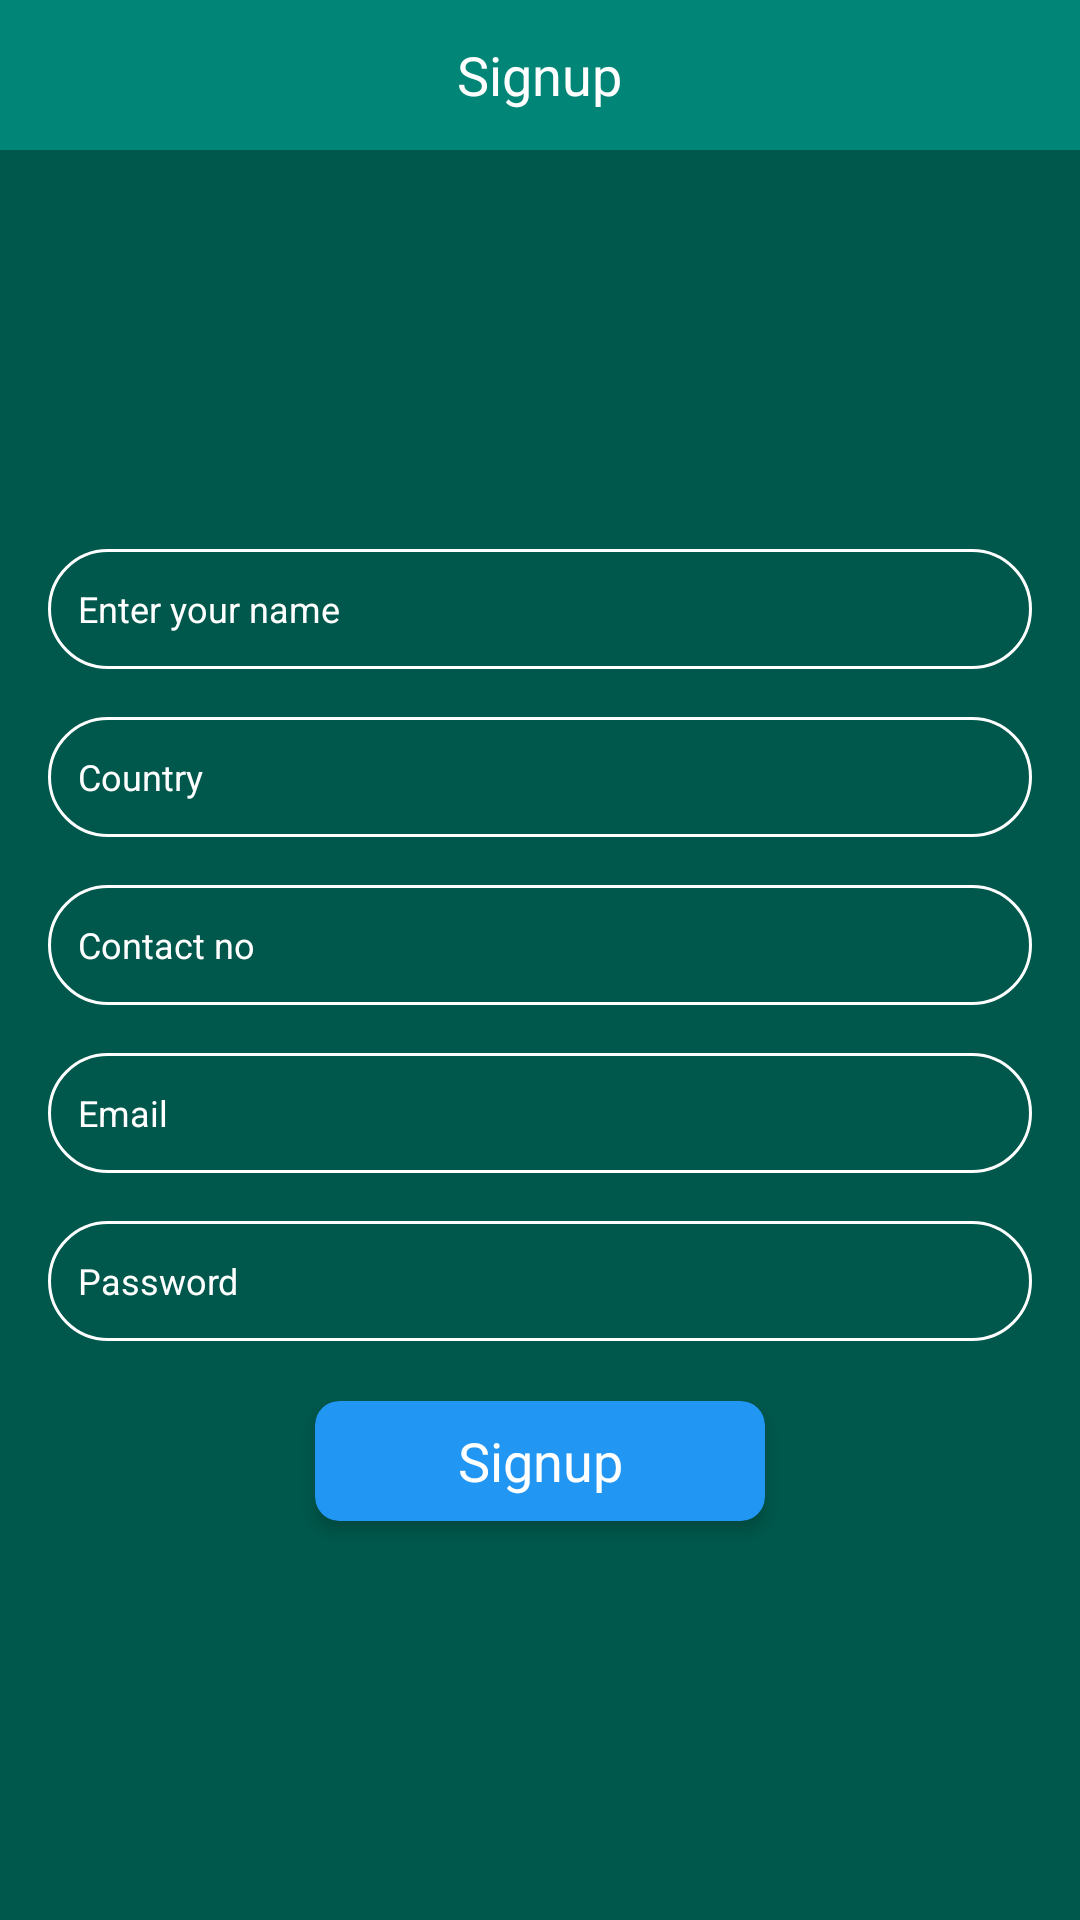

The Android layout XML behind this screen, and the referenced resources:
<!-- AndroidManifest.xml: application theme Theme.AppCompat.NoActionBar -->
<!-- res/layout/activity_signup.xml -->
<?xml version="1.0" encoding="utf-8"?>

<RelativeLayout xmlns:android="http://schemas.android.com/apk/res/android"
    xmlns:app="http://schemas.android.com/apk/res-auto"
    xmlns:tools="http://schemas.android.com/tools"
    android:layout_width="match_parent"
    android:layout_height="match_parent"
    android:fitsSystemWindows="true"
    tools:context=".Signup">

    <RelativeLayout
        android:id="@+id/lay_top"
        android:layout_width="match_parent"
        android:background="@color/colorPrimary"
        android:layout_height="50dp">

        <ImageView
            android:id="@+id/img_back"
            android:layout_alignParentLeft="true"
            android:layout_centerVertical="true"
            android:layout_width="50dp"
            android:layout_height="match_parent"
            android:padding="8dp"
            android:src="@drawable/ic_back"
            />

        <TextView
            android:id="@+id/txt_title"
            android:layout_centerInParent="true"
            android:textColor="@color/white"
            android:layout_width="wrap_content"
            android:layout_height="wrap_content"
            android:text="Signup"
            android:textSize="18sp"
            />
    </RelativeLayout>

    <ScrollView
        android:layout_width="match_parent"
        android:layout_height="match_parent"
        android:layout_below="@id/lay_top"
        android:fillViewport="true">
        <LinearLayout
            android:layout_width="fill_parent"
            android:layout_height="fill_parent"
            android:background="@color/colorPrimaryDark"
            android:gravity="center"
            android:orientation="vertical"
            android:padding="@dimen/activity_horizontal_margin">

            <RelativeLayout
                android:layout_width="match_parent"
                android:layout_height="wrap_content">

                <LinearLayout
                    android:layout_width="match_parent"
                    android:layout_height="wrap_content"
                    android:layout_marginTop="0dp"
                    android:background="@drawable/shap_edit_box"
                    android:gravity="center_vertical"
                    android:orientation="vertical"
                    android:paddingLeft="10dp">

                    <EditText
                        android:id="@+id/ed_name"
                        android:layout_width="match_parent"
                        android:layout_height="wrap_content"
                        android:background="@null"
                        android:hint="Enter your name"
                        android:inputType="textEmailAddress"
                        android:textColor="@color/white"
                        android:textColorHint="@color/white"
                        android:textSize="12sp" />

                </LinearLayout>


            </RelativeLayout>

            <RelativeLayout
                android:layout_marginTop="16dp"
                android:layout_width="match_parent"
                android:layout_height="wrap_content">

                <LinearLayout
                    android:layout_width="match_parent"
                    android:layout_height="wrap_content"
                    android:layout_marginTop="0dp"
                    android:background="@drawable/shap_edit_box"
                    android:gravity="center_vertical"
                    android:orientation="vertical"
                    android:paddingLeft="10dp">

                    <EditText
                        android:id="@+id/ed_country"
                        android:layout_width="match_parent"
                        android:layout_height="wrap_content"
                        android:background="@null"
                        android:hint="Country"
                        android:inputType="textEmailAddress"
                        android:textColor="@color/white"
                        android:textColorHint="@color/white"
                        android:textSize="12sp" />

                </LinearLayout>


            </RelativeLayout>

            <RelativeLayout
                android:layout_marginTop="16dp"
                android:layout_width="match_parent"
                android:layout_height="wrap_content">

                <LinearLayout
                    android:layout_width="match_parent"
                    android:layout_height="wrap_content"
                    android:layout_marginTop="0dp"
                    android:background="@drawable/shap_edit_box"
                    android:gravity="center_vertical"
                    android:orientation="vertical"
                    android:paddingLeft="10dp">

                    <EditText
                        android:id="@+id/ed_phone"
                        android:layout_width="match_parent"
                        android:layout_height="wrap_content"
                        android:background="@null"
                        android:hint="Contact no"
                        android:inputType="textEmailAddress"
                        android:textColor="@color/white"
                        android:textColorHint="@color/white"
                        android:textSize="12sp" />

                </LinearLayout>


            </RelativeLayout>

            <RelativeLayout
                android:layout_marginTop="16dp"
                android:layout_width="match_parent"
                android:layout_height="wrap_content">

                <ImageView
                    android:id="@+id/img_tick"
                    android:layout_width="wrap_content"
                    android:layout_height="wrap_content"
                    android:layout_alignParentRight="true"
                    android:layout_centerInParent="true"
                    android:layout_marginRight="15dp"
                    android:src="@drawable/tick"
                    android:tint="@color/white"
                    android:visibility="gone" />

                <LinearLayout
                    android:layout_width="match_parent"
                    android:layout_height="wrap_content"
                    android:layout_marginTop="0dp"
                    android:background="@drawable/shap_edit_box"
                    android:gravity="center_vertical"
                    android:orientation="vertical"
                    android:paddingLeft="10dp">

                    <EditText
                        android:id="@+id/email"
                        android:layout_width="match_parent"
                        android:layout_height="wrap_content"
                        android:background="@null"
                        android:hint="Email"
                        android:inputType="textEmailAddress"
                        android:textColor="@color/white"
                        android:textColorHint="@color/white"
                        android:textSize="12sp" />

                </LinearLayout>


            </RelativeLayout>

            <RelativeLayout
                android:layout_width="match_parent"
                android:layout_height="wrap_content"
                android:layout_marginTop="16dp">

                <ImageView
                    android:id="@+id/img_show_pwd"
                    android:layout_width="25dp"
                    android:layout_height="25dp"
                    android:layout_alignParentRight="true"
                    android:layout_centerInParent="true"
                    android:layout_marginRight="15dp"
                    android:src="@drawable/icon_eye" />

                <LinearLayout
                    android:layout_width="match_parent"
                    android:layout_height="wrap_content"
                    android:background="@drawable/shap_edit_box"
                    android:gravity="center_vertical"
                    android:orientation="vertical"
                    android:paddingLeft="10dp">

                    <EditText
                        android:layout_marginRight="35dp"
                        android:id="@+id/password"
                        android:layout_width="match_parent"
                        android:layout_height="match_parent"
                        android:background="@null"
                        android:backgroundTint="@color/white"
                        android:hint="Password"
                        android:inputType="textPassword"
                        android:textColor="@color/white"
                        android:textColorHint="@color/white"
                        android:textSize="12sp" />

                </LinearLayout>
            </RelativeLayout>

            <androidx.cardview.widget.CardView
                android:layout_marginTop="20dp"
                android:id="@+id/crd_signup"
                android:layout_width="150dp"
                android:layout_height="40dp"
                app:cardBackgroundColor="@color/blue_500"
                app:cardCornerRadius="8dp"
                app:cardElevation="3dp"
                app:cardMaxElevation="5dp">

                <TextView
                    android:layout_width="match_parent"
                    android:layout_height="match_parent"
                    android:textColor="@color/white"
                    android:gravity="center"

                    android:textAppearance="?android:attr/textAppearanceMedium"
                    android:text="Signup"/>

            </androidx.cardview.widget.CardView>

        </LinearLayout>
    </ScrollView>


    <ProgressBar
        android:id="@+id/progressBar"
        android:layout_width="30dp"
        android:layout_height="30dp"
        android:layout_centerInParent="true"
        android:layout_marginBottom="20dp"
        android:visibility="gone" />
</RelativeLayout>
<!-- resources referenced by this layout -->
<resources>
  <color name="blue_500">#2196F3</color>
  <color name="colorPrimary">#008577</color>
  <color name="colorPrimaryDark">#00574B</color>
  <color name="white">#FFFFFF</color>
  <dimen name="activity_horizontal_margin">16dp</dimen>
  <!-- drawable shap_edit_box (drawable) -->
  <?xml version="1.0" encoding="utf-8"?>
  
  <shape xmlns:android="http://schemas.android.com/apk/res/android" android:shape="rectangle" >
      <corners
          android:radius="20dp"
          />
      <gradient
          android:angle="45"
          android:centerX="35%"
          android:centerColor="@android:color/transparent"
          android:startColor="@android:color/transparent"
          android:endColor="@android:color/transparent"
          android:type="linear"
          />
      <padding
          android:left="0dp"
          android:top="0dp"
          android:right="0dp"
          android:bottom="0dp"
          />
      <size
          android:width="250dp"
          android:height="40dp"
          />
      <stroke
          android:width="1dp"
          android:color="@color/white"
          />
  </shape>
  <!-- drawable tick: png bitmap (drawable, 315 bytes) -->
</resources>
